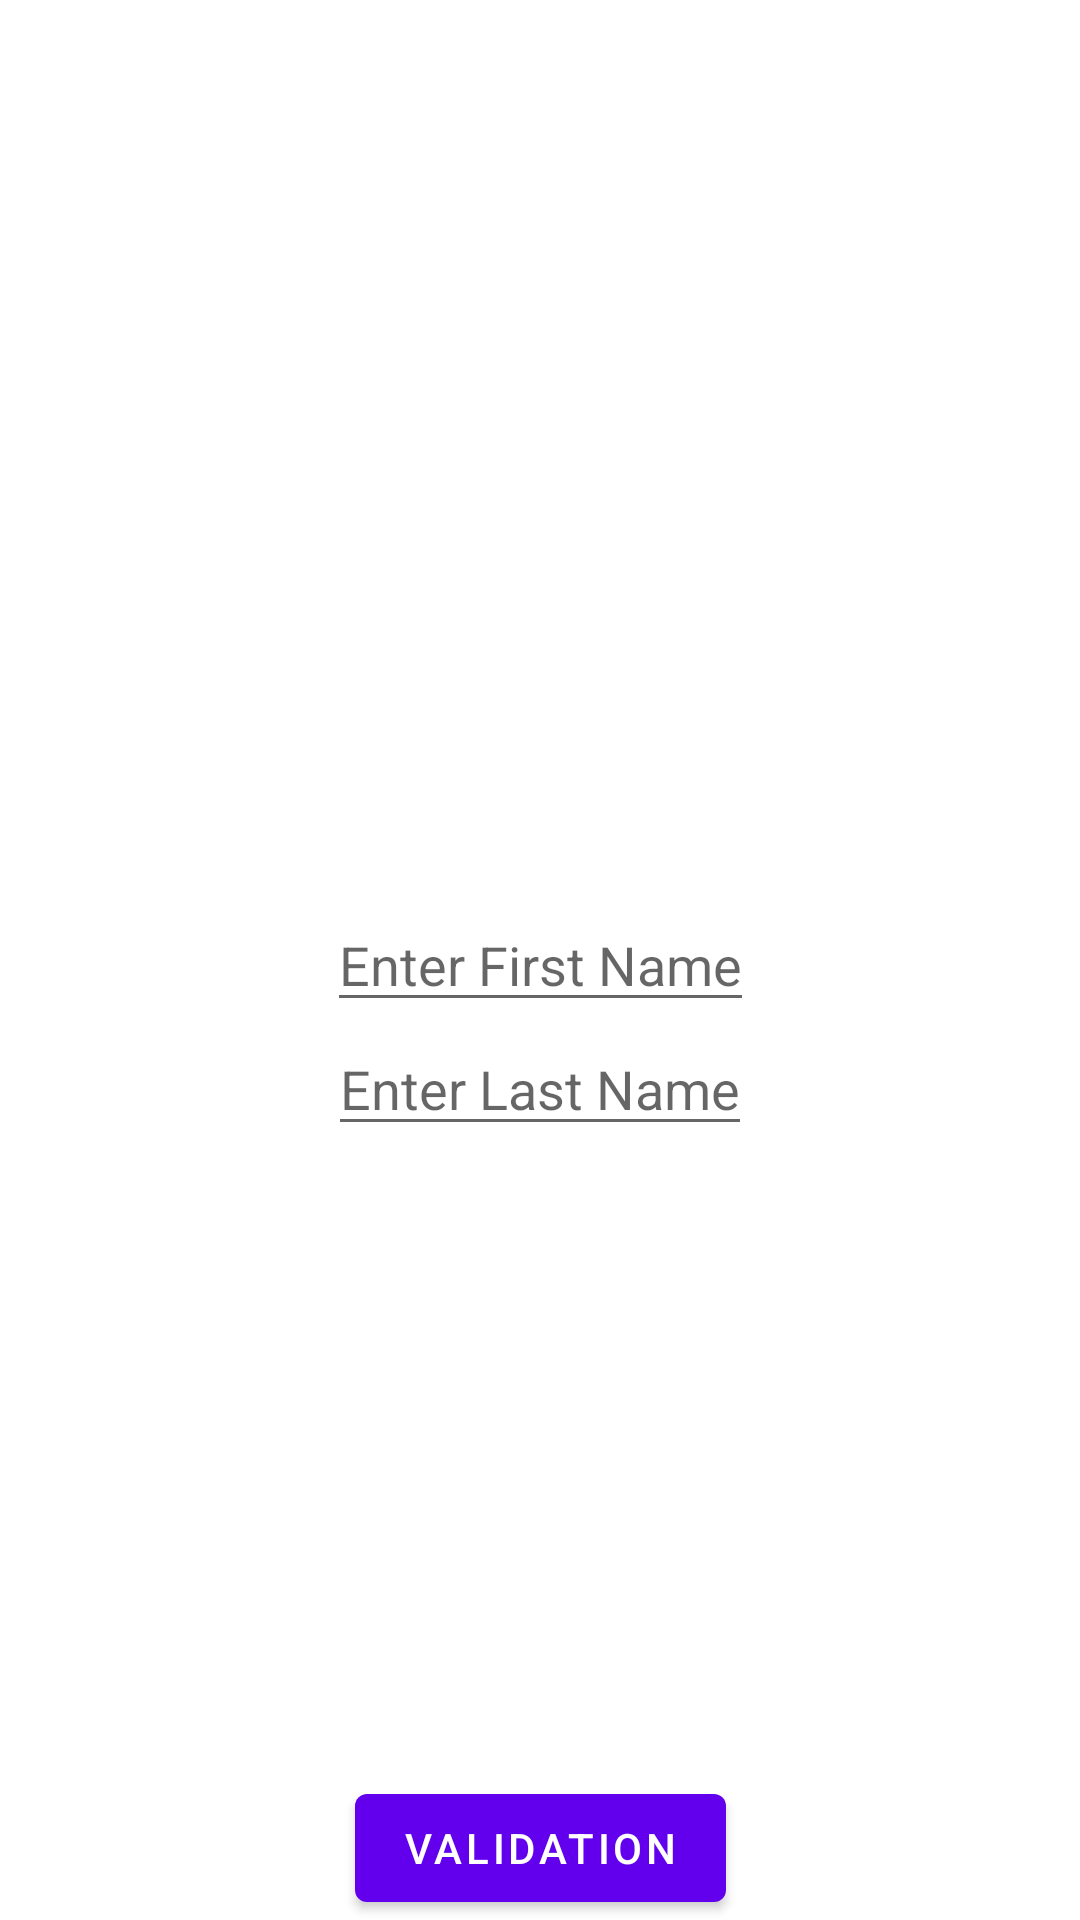

Reconstruct the res/layout file that produces this screen, plus the resources it refers to.
<!-- AndroidManifest.xml: application theme Theme.GraphDemo -->
<!-- res/layout/fragment_name.xml -->
<?xml version="1.0" encoding="utf-8"?>
<androidx.constraintlayout.widget.ConstraintLayout xmlns:android="http://schemas.android.com/apk/res/android"
    xmlns:app="http://schemas.android.com/apk/res-auto"
    android:layout_width="match_parent"
    android:layout_height="match_parent"
    >

    <EditText
        android:id="@+id/firstName"
        android:layout_width="wrap_content"
        android:layout_height="wrap_content"
        android:hint="Enter First Name"
        android:inputType="text"
        android:maxLines="1"
        app:layout_constraintStart_toStartOf="parent"
        app:layout_constraintBottom_toBottomOf="parent"
        app:layout_constraintTop_toTopOf="parent"
        app:layout_constraintEnd_toEndOf="parent" />

    <EditText
        android:id="@+id/lastName"
        android:layout_width="wrap_content"
        android:layout_height="wrap_content"
        android:maxLines="1"
        android:inputType="text"
        android:hint="Enter Last Name"
        app:layout_constraintTop_toBottomOf="@id/firstName"
        app:layout_constraintStart_toStartOf="parent"
        app:layout_constraintEnd_toEndOf="parent"
        />

    <Button
        android:id="@+id/vaidation"
        android:layout_height="wrap_content"
        android:layout_width="wrap_content"
        android:text="Validation"
        app:layout_constraintBottom_toBottomOf="parent"
        app:layout_constraintStart_toStartOf="parent"
        app:layout_constraintEnd_toEndOf="parent"/>
</androidx.constraintlayout.widget.ConstraintLayout>
<!-- resources referenced by this layout -->
<resources>
  <style name="Theme.GraphDemo" parent="Theme.MaterialComponents.DayNight.DarkActionBar">
          
          <item name="colorPrimary">@color/purple_500</item>
          <item name="colorPrimaryVariant">@color/purple_700</item>
          <item name="colorOnPrimary">@color/white</item>
          
          <item name="colorSecondary">@color/teal_200</item>
          <item name="colorSecondaryVariant">@color/teal_700</item>
          <item name="colorOnSecondary">@color/black</item>
          
          <item name="android:statusBarColor" tools:targetApi="l">?attr/colorPrimaryVariant</item>
          
      </style>
  <!-- not gathered from this repository: default colours our renderer supplied (Android Studio template values) -->
  <color name="purple_500">#FF6200EE</color>
  <color name="purple_700">#FF3700B3</color>
  <color name="teal_200">#FF03DAC5</color>
  <color name="teal_700">#FF018786</color>
  <color name="black">#FF000000</color>
  <color name="white">#FFFFFFFF</color>
</resources>
